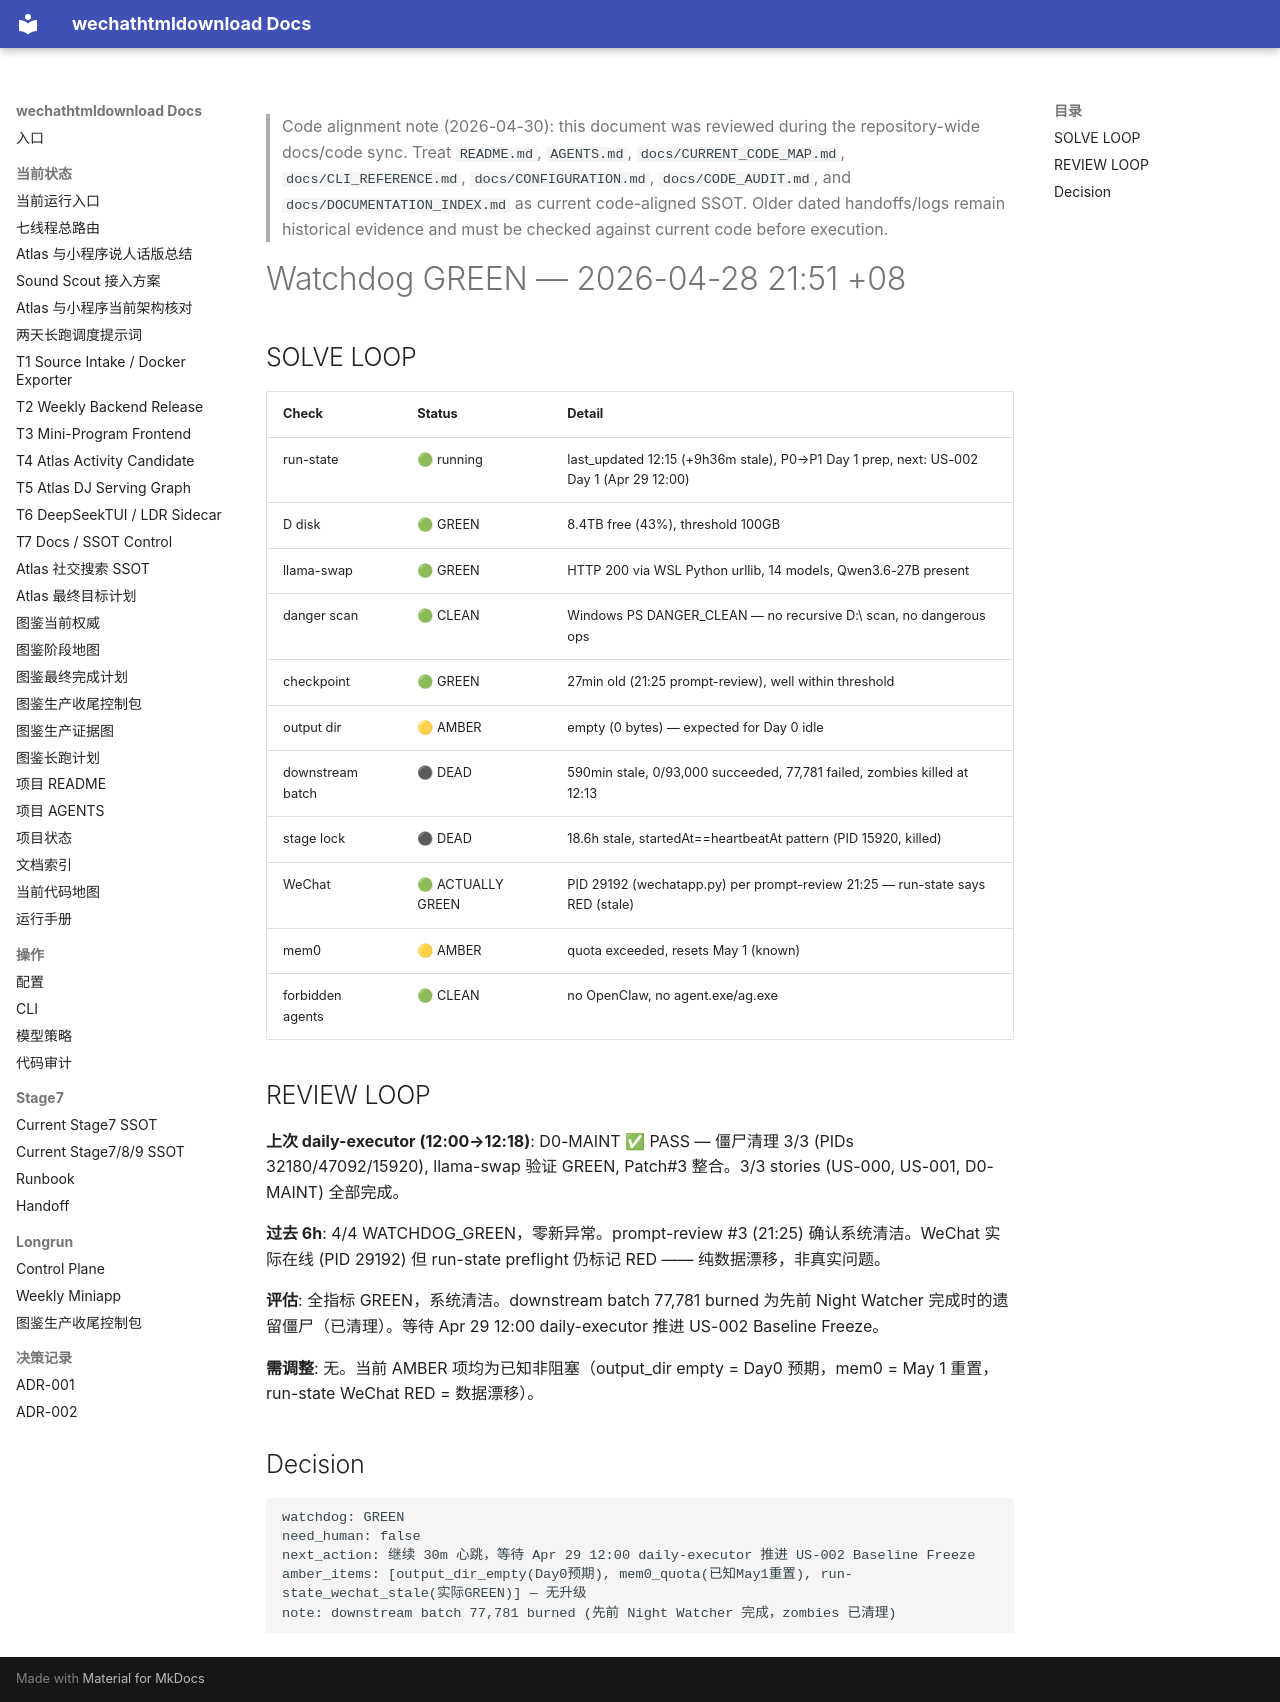

repository: yutianyu111602-glitch/wechathtmldownload · page: longrun/hermes-7day/reports/WATCHDOG_GREEN_2026-04-28_2151.html · generator: mkdocs

<!-- CODE_ALIGNMENT_2026_04_30_START -->
> Code alignment note (2026-04-30): this document was reviewed during the repository-wide docs/code sync. Treat `README.md`, `AGENTS.md`, `docs/CURRENT_CODE_MAP.md`, `docs/CLI_REFERENCE.md`, `docs/CONFIGURATION.md`, `docs/CODE_AUDIT.md`, and `docs/DOCUMENTATION_INDEX.md` as current code-aligned SSOT. Older dated handoffs/logs remain historical evidence and must be checked against current code before execution.
<!-- CODE_ALIGNMENT_2026_04_30_END -->

# Watchdog GREEN — 2026-04-28 21:51 +08

## SOLVE LOOP

| Check | Status | Detail |
|-------|--------|--------|
| run-state | 🟢 running | last_updated 12:15 (+9h36m stale), P0→P1 Day 1 prep, next: US-002 Day 1 (Apr 29 12:00) |
| D disk | 🟢 GREEN | 8.4TB free (43%), threshold 100GB |
| llama-swap | 🟢 GREEN | HTTP 200 via WSL Python urllib, 14 models, Qwen3.6-27B present |
| danger scan | 🟢 CLEAN | Windows PS DANGER_CLEAN — no recursive D:\ scan, no dangerous ops |
| checkpoint | 🟢 GREEN | 27min old (21:25 prompt-review), well within threshold |
| output dir | 🟡 AMBER | empty (0 bytes) — expected for Day 0 idle |
| downstream batch | ⚫ DEAD | 590min stale, 0/93,000 succeeded, 77,781 failed, zombies killed at 12:13 |
| stage lock | ⚫ DEAD | 18.6h stale, startedAt==heartbeatAt pattern (PID 15920, killed) |
| WeChat | 🟢 ACTUALLY GREEN | PID 29192 (wechatapp.py) per prompt-review 21:25 — run-state says RED (stale) |
| mem0 | 🟡 AMBER | quota exceeded, resets May 1 (known) |
| forbidden agents | 🟢 CLEAN | no OpenClaw, no agent.exe/ag.exe |

## REVIEW LOOP

**上次 daily-executor (12:00→12:18)**: D0-MAINT ✅ PASS — 僵尸清理 3/3 (PIDs 32180/47092/15920), llama-swap 验证 GREEN, Patch#3 整合。3/3 stories (US-000, US-001, D0-MAINT) 全部完成。

**过去 6h**: 4/4 WATCHDOG_GREEN，零新异常。prompt-review #3 (21:25) 确认系统清洁。WeChat 实际在线 (PID 29192) 但 run-state preflight 仍标记 RED —— 纯数据漂移，非真实问题。

**评估**: 全指标 GREEN，系统清洁。downstream batch 77,781 burned 为先前 Night Watcher 完成时的遗留僵尸（已清理）。等待 Apr 29 12:00 daily-executor 推进 US-002 Baseline Freeze。

**需调整**: 无。当前 AMBER 项均为已知非阻塞（output_dir empty = Day0 预期，mem0 = May 1 重置，run-state WeChat RED = 数据漂移）。

## Decision

```
watchdog: GREEN
need_human: false
next_action: 继续 30m 心跳，等待 Apr 29 12:00 daily-executor 推进 US-002 Baseline Freeze
amber_items: [output_dir_empty(Day0预期), mem0_quota(已知May1重置), run-state_wechat_stale(实际GREEN)] — 无升级
note: downstream batch 77,781 burned (先前 Night Watcher 完成，zombies 已清理)
```
